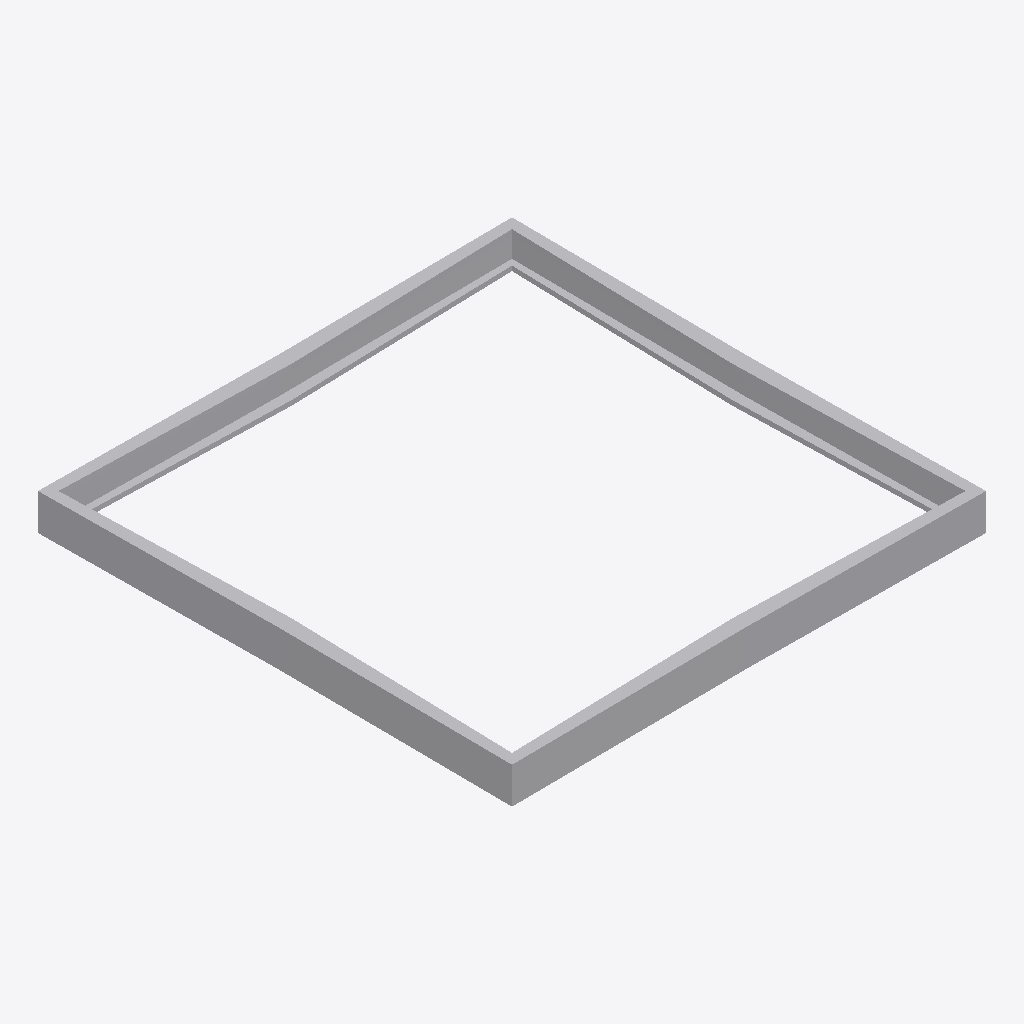
Isometric view of an IFC building model (IFC-SPF (STEP), schema IFC4, length unit millimetre), seen from the south-west, elements coloured by IFC class: 1 other element (light grey).
Extent 2.0 m × 2.0 m × 0.1 m (x, y, z). Storeys (1): Storey at 0.00 m. Elements (1): 1 IfcBuildingElementProxy.

HEADER;
FILE_DESCRIPTION(('ViewDefinition [CoordinationView]'),'2;1');
FILE_NAME('','2026-05-09T21:36:47',(''),(''),'IfcOpenShell 0.8.4-e8eb5e4','IfcOpenShell 0.8.4-e8eb5e4','');
FILE_SCHEMA(('IFC4'));
ENDSEC;
DATA;
#1=IFCPROJECT('1jQG$wD4r25PyiCxD2jKnd',$,'Unnamed Project',$,$,$,$,(#11),#6);
#18=IFCBUILDINGSTOREY('2C8KzVEGX5xBmZ3sIwcweI',$,'Storey',$,$,#17,$,$,$,$);
#125=IFCBUILDINGELEMENTPROXY('0RGnmzMZDFKO_a6jF$k6Jh',$,'closed_rect_channel',$,$,#123,#124,$,$);
ENDSEC;
